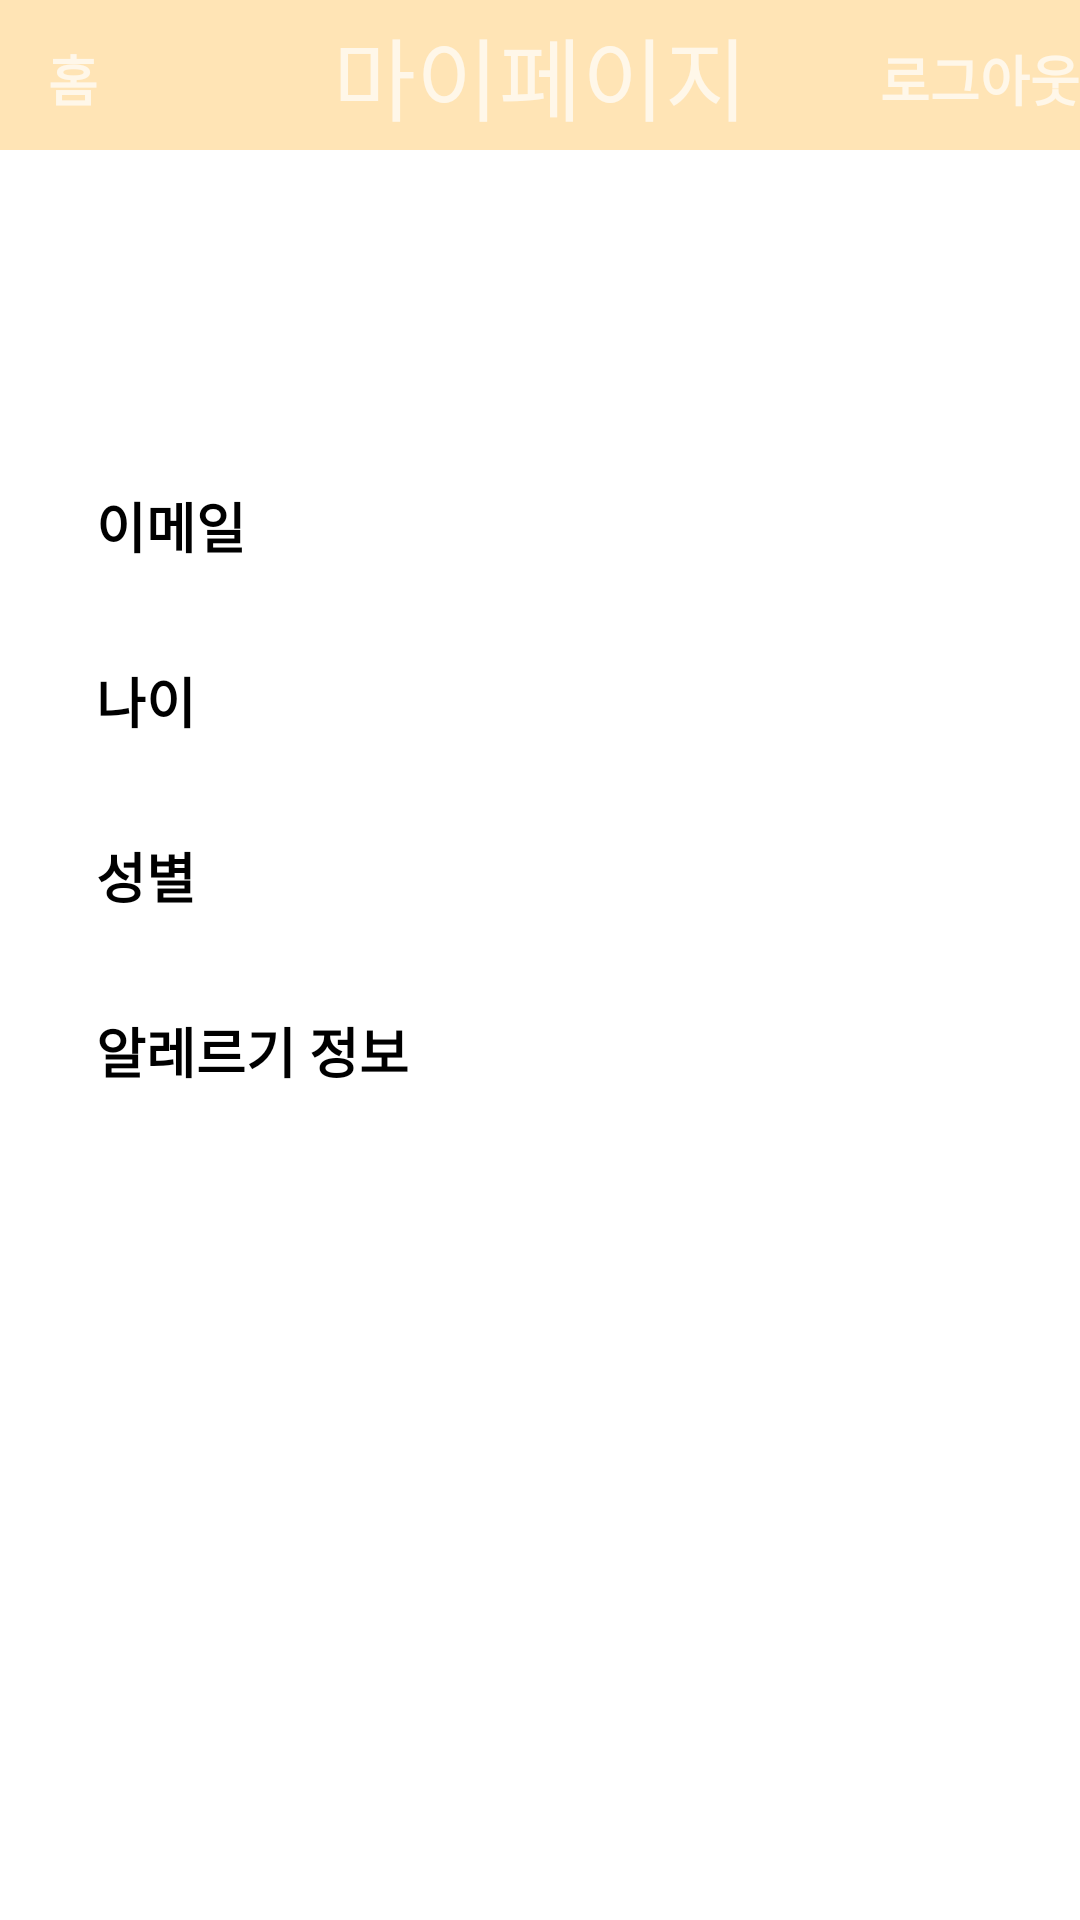

The Android layout XML behind this screen, and the referenced resources:
<!-- AndroidManifest.xml: application theme Theme.ThisIsIt -->
<!-- res/layout/activity_mypage.xml -->
<?xml version="1.0" encoding="utf-8"?>
<androidx.constraintlayout.widget.ConstraintLayout xmlns:android="http://schemas.android.com/apk/res/android"
    xmlns:app="http://schemas.android.com/apk/res-auto"
    xmlns:tools="http://schemas.android.com/tools"
    android:layout_width="match_parent"
    android:layout_height="match_parent"
    tools:context=".MypageActivity">

    <androidx.appcompat.widget.Toolbar
        android:id="@+id/toolbar"
        android:layout_width="match_parent"
        android:layout_height="50dp"
        android:background="?attr/colorPrimary"
        android:minHeight="?attr/actionBarSize"
        android:theme="?attr/actionBarTheme"
        app:titleTextColor="@color/white"
        app:layout_constraintEnd_toEndOf="parent"
        app:layout_constraintStart_toStartOf="parent"
        app:layout_constraintTop_toTopOf="parent">

        <TextView
            android:layout_width="wrap_content"
            android:layout_height="wrap_content"
            android:text="마이페이지"
            android:layout_gravity="center"
            android:id="@+id/myPage"
            android:textSize="30sp" />

        <androidx.constraintlayout.widget.ConstraintLayout
            android:id="@+id/backHomeButton"
            android:layout_width="wrap_content"
            android:layout_height="wrap_content"
            android:layout_gravity="left"
            app:layout_constraintStart_toStartOf="parent"
            app:layout_constraintTop_toTopOf="parent">

            <TextView
                android:id="@+id/backHomeText"
                android:layout_width="wrap_content"
                android:layout_height="24dp"
                android:text="홈"
                android:textSize="18sp"
                android:textStyle="bold"
                app:layout_constraintStart_toEndOf="@+id/backHomeImage"
                app:layout_constraintTop_toTopOf="parent" />

            <ImageView
                android:id="@+id/backHomeImage"
                android:layout_width="wrap_content"
                android:layout_height="wrap_content"
                android:src="@drawable/ic_baseline_arrow_back_ios_24"
                app:layout_constraintStart_toStartOf="parent"
                app:layout_constraintTop_toTopOf="parent" />

        </androidx.constraintlayout.widget.ConstraintLayout>

        <androidx.constraintlayout.widget.ConstraintLayout
            android:id="@+id/logoutBtn"
            android:layout_width="wrap_content"
            android:layout_height="wrap_content"
            android:layout_gravity="right"
            app:layout_constraintStart_toStartOf="parent"
            app:layout_constraintTop_toTopOf="parent">

            <TextView
                android:id="@+id/logoutText"
                android:layout_width="wrap_content"
                android:layout_height="24dp"
                android:text="로그아웃"
                android:textSize="18sp"
                android:textStyle="bold"
                app:layout_constraintStart_toStartOf="parent"
                app:layout_constraintTop_toTopOf="parent" />

            <ImageView
                android:id="@+id/logoutImage"
                android:layout_width="wrap_content"
                android:layout_height="wrap_content"
                android:src="@drawable/ic_baseline_person_remove_24"
                app:layout_constraintStart_toEndOf="@id/logoutText"
                app:layout_constraintTop_toTopOf="parent" />


        </androidx.constraintlayout.widget.ConstraintLayout>




    </androidx.appcompat.widget.Toolbar>


    <View
        android:id="@+id/profileLine"
        android:layout_width="0dp"
        android:layout_height="3dp"
        android:layout_marginTop="16dp"
        android:alpha="0.1"
        app:layout_constraintHorizontal_bias="0.0"
        app:layout_constraintLeft_toLeftOf="parent"
        app:layout_constraintRight_toRightOf="parent"
        app:layout_constraintTop_toBottomOf="@+id/toolbar"/>

    <androidx.constraintlayout.widget.ConstraintLayout
        android:id="@+id/myPageContainer"
        android:layout_width="0dp"
        android:layout_height="0dp"
        android:layout_marginStart="16dp"
        android:layout_marginTop="16dp"
        android:layout_marginEnd="16dp"
        android:layout_marginBottom="16dp"
        app:layout_constraintBottom_toBottomOf="parent"
        app:layout_constraintEnd_toEndOf="parent"
        app:layout_constraintHorizontal_bias="0.0"
        app:layout_constraintStart_toStartOf="parent"
        app:layout_constraintTop_toBottomOf="@+id/profileLine"
        app:layout_constraintVertical_bias="1.0">

        <TextView
            android:id="@+id/privacy"
            android:layout_width="wrap_content"
            android:layout_height="wrap_content"
            android:layout_marginStart="16dp"
            android:layout_marginTop="16dp"
            android:textColor="#000000"
            android:textSize="20sp"
            android:textStyle="bold"
            app:layout_constraintStart_toStartOf="parent" />


        <TextView
            android:id="@+id/Email"
            android:layout_width="wrap_content"
            android:layout_height="wrap_content"
            android:layout_marginStart="16dp"
            android:layout_marginTop="50dp"
            android:text="이메일"
            android:textColor="@color/black"
            android:textSize="18sp"
            android:textStyle="bold"
            app:layout_constraintStart_toStartOf="parent"
            app:layout_constraintTop_toBottomOf="@+id/privacy" />


        <TextView
            android:id="@+id/Age"
            android:layout_width="wrap_content"
            android:layout_height="wrap_content"
            android:layout_marginStart="16dp"
            android:layout_marginTop="32dp"
            android:text="나이"
            android:textColor="@color/black"
            android:textSize="18sp"
            android:textStyle="bold"
            app:layout_constraintStart_toStartOf="parent"
            app:layout_constraintTop_toBottomOf="@+id/Email" />

        <TextView
            android:id="@+id/Sex"
            android:layout_width="wrap_content"
            android:layout_height="wrap_content"
            android:layout_marginStart="16dp"
            android:layout_marginTop="32dp"
            android:text="성별"
            android:textColor="@color/black"
            android:textSize="18sp"
            android:textStyle="bold"
            app:layout_constraintStart_toStartOf="parent"
            app:layout_constraintTop_toBottomOf="@+id/Age" />

        <TextView
            android:id="@+id/Allergy"
            android:layout_width="wrap_content"
            android:layout_height="wrap_content"
            android:layout_marginStart="16dp"
            android:layout_marginTop="32dp"
            android:text="알레르기 정보"
            android:textColor="@color/black"
            android:textSize="18sp"
            android:textStyle="bold"
            app:layout_constraintStart_toStartOf="parent"
            app:layout_constraintTop_toBottomOf="@+id/Sex" />

        <TextView
            android:id="@+id/userEmail"
            android:layout_width="wrap_content"
            android:layout_height="wrap_content"
            android:layout_marginStart="172dp"
            android:layout_marginTop="50dp"
            android:textSize="18sp"
            app:layout_constraintTop_toBottomOf="@id/privacy"
            app:layout_constraintStart_toStartOf="parent"/>

        <TextView
            android:id="@+id/userAge"
            android:layout_width="wrap_content"
            android:layout_height="wrap_content"
            android:layout_marginStart="172dp"
            android:layout_marginTop="32dp"
            android:textSize="18sp"
            app:layout_constraintTop_toBottomOf="@id/Email"
            app:layout_constraintStart_toStartOf="parent" />

        <TextView
            android:id="@+id/userSex"
            android:layout_width="wrap_content"
            android:layout_height="wrap_content"
            android:layout_marginStart="172dp"
            android:layout_marginTop="32dp"
            android:textSize="18sp"
            app:layout_constraintTop_toBottomOf="@id/Age"
            app:layout_constraintStart_toStartOf="parent"/>

        <TextView
            android:id="@+id/userAllergy"
            android:layout_width="wrap_content"
            android:layout_height="wrap_content"
            android:layout_marginStart="16dp"
            android:layout_marginTop="32dp"
            android:textSize="15sp"
            app:layout_constraintTop_toBottomOf="@id/Allergy"
            app:layout_constraintStart_toStartOf="parent"/>


    </androidx.constraintlayout.widget.ConstraintLayout>


</androidx.constraintlayout.widget.ConstraintLayout>
<!-- resources referenced by this layout -->
<resources>
  <color name="black">#FF000000</color>
  <color name="white">#FFFFFFFF</color>
  <style name="Theme.ThisIsIt" parent="Theme.MaterialComponents.DayNight.DarkActionBar">
          
          <item name="windowNoTitle">true</item>
          <item name="colorPrimary">@color/mokacin</item>
          <item name="colorPrimaryVariant">@color/peach</item>
          <item name="colorOnPrimary">@color/white</item>
          
          <item name="colorSecondary">@color/teal_200</item>
          <item name="colorSecondaryVariant">@color/teal_700</item>
          <item name="colorOnSecondary">@color/black</item>
          
          <item name="android:statusBarColor" tools:targetApi="l">?attr/colorPrimaryVariant</item>
          
      </style>
  <color name="mokacin">#FFE4B5</color>
  <color name="peach">#FFDAB9</color>
  <color name="teal_200">#FF03DAC5</color>
  <color name="teal_700">#FF018786</color>
</resources>
